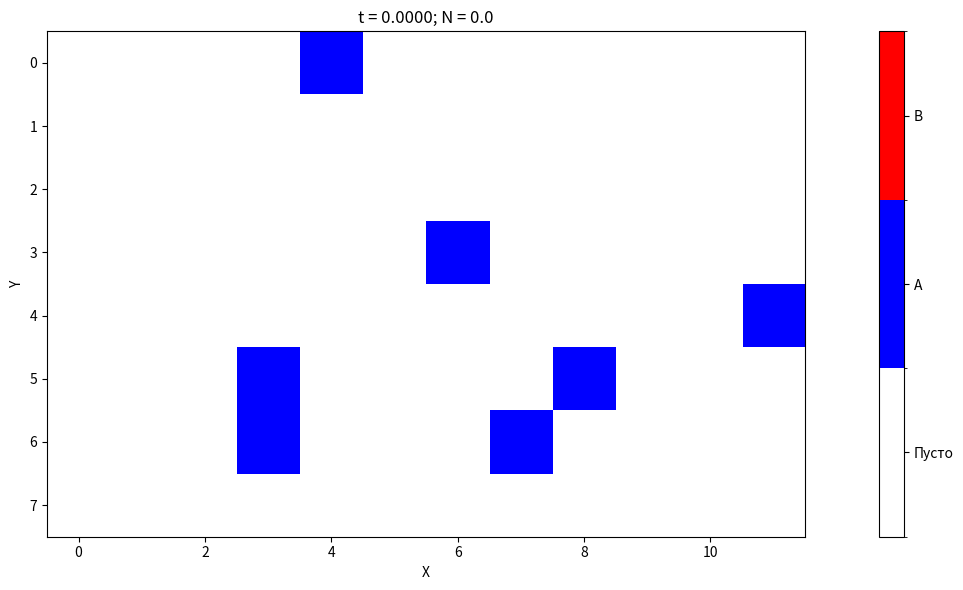
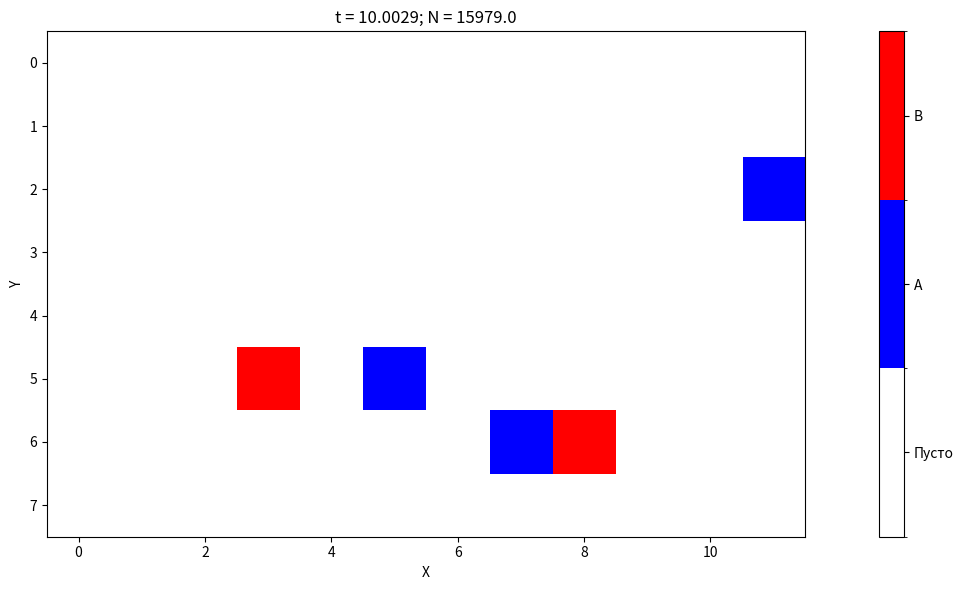
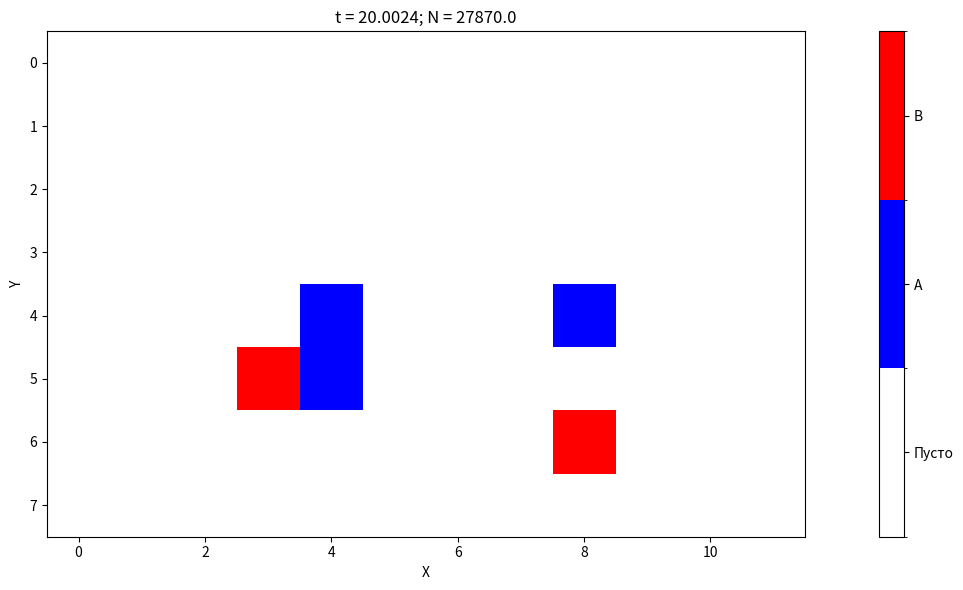
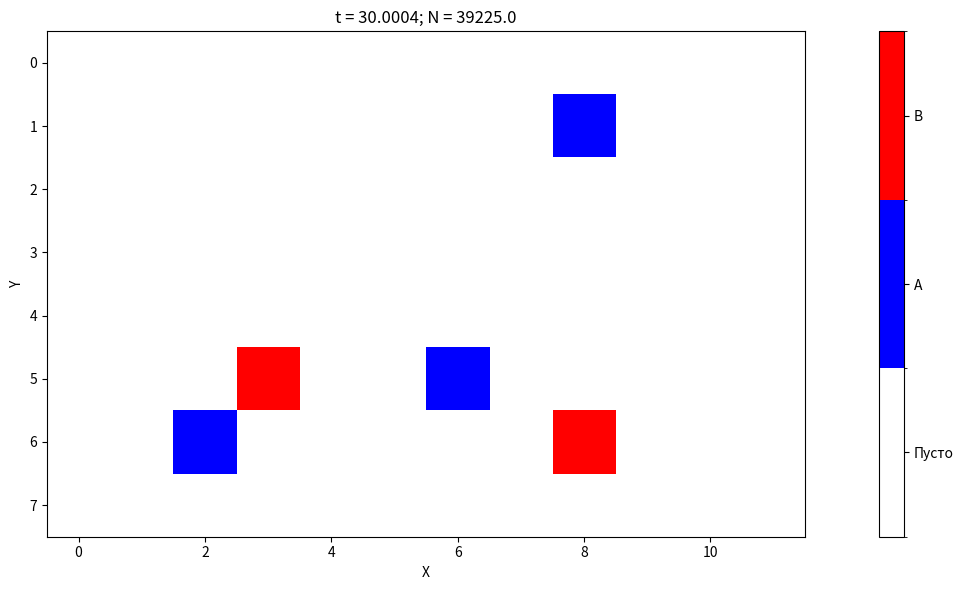
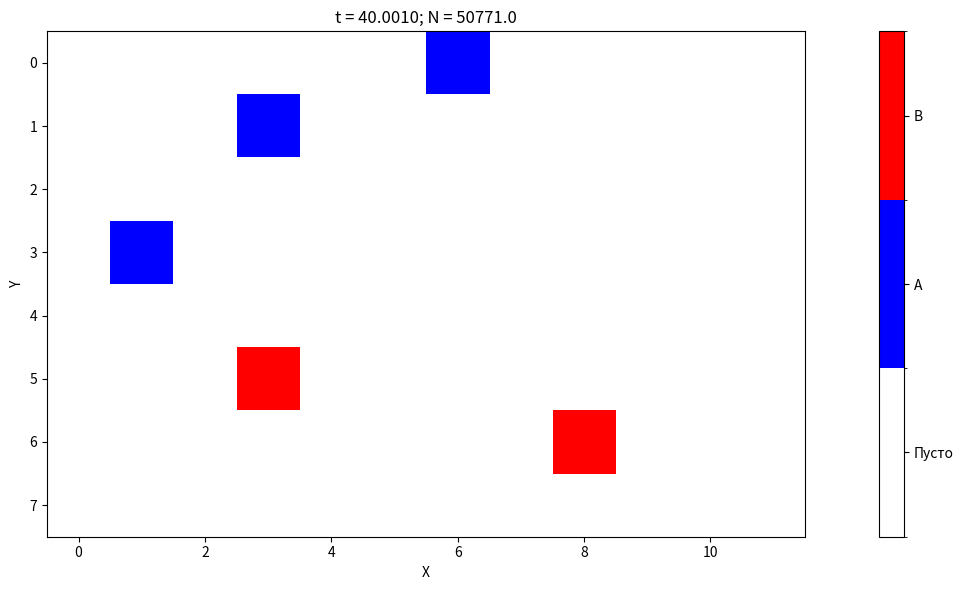
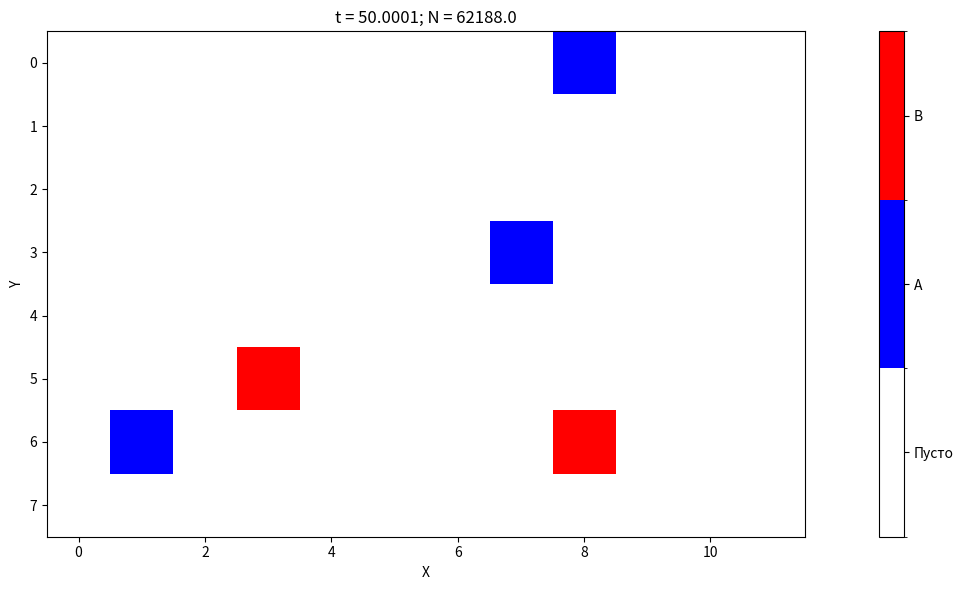
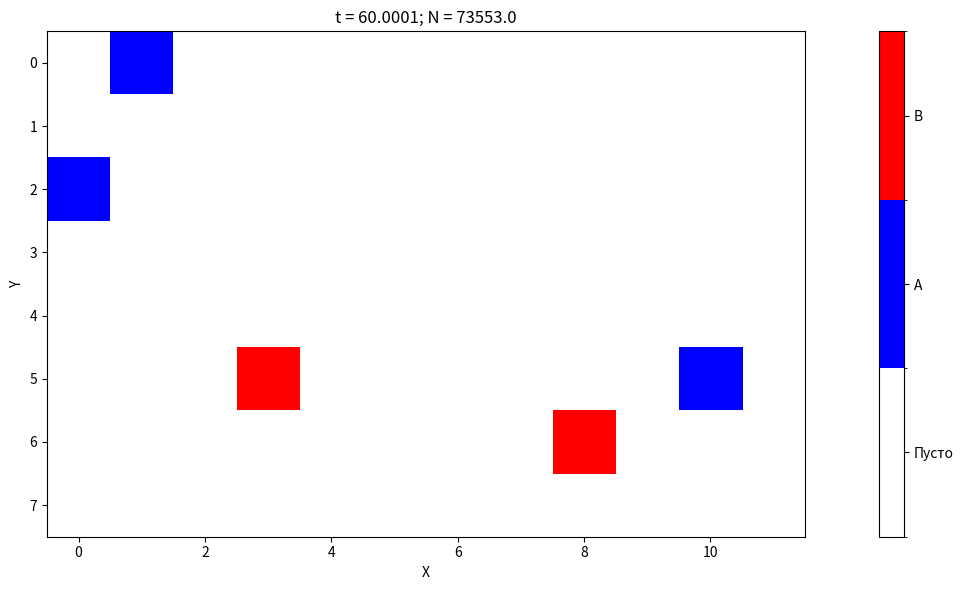
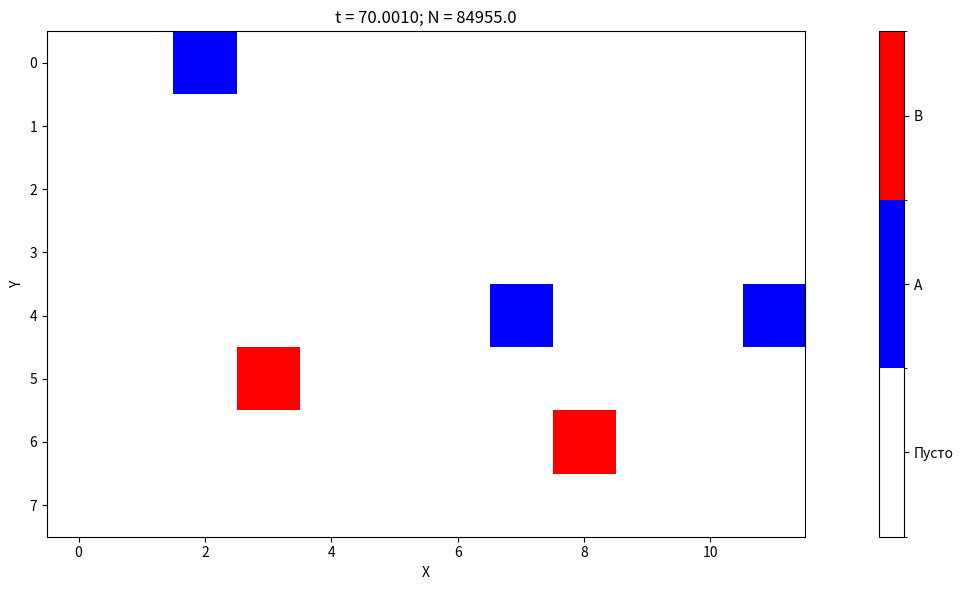
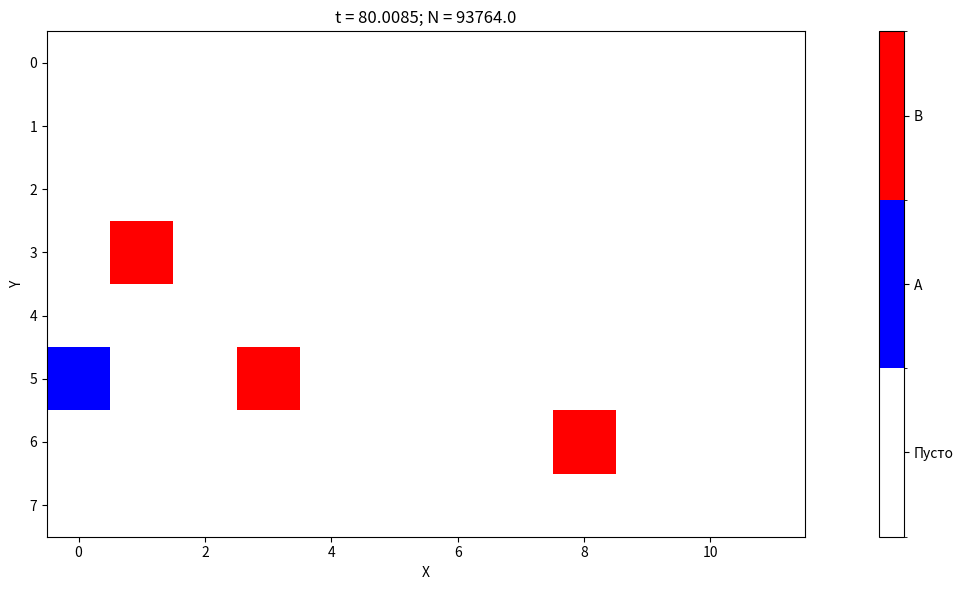
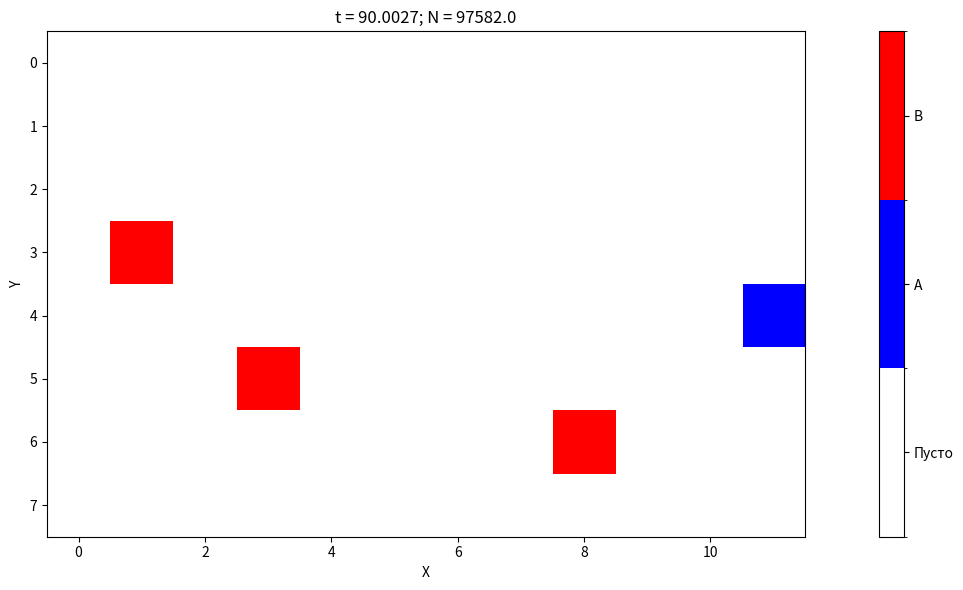
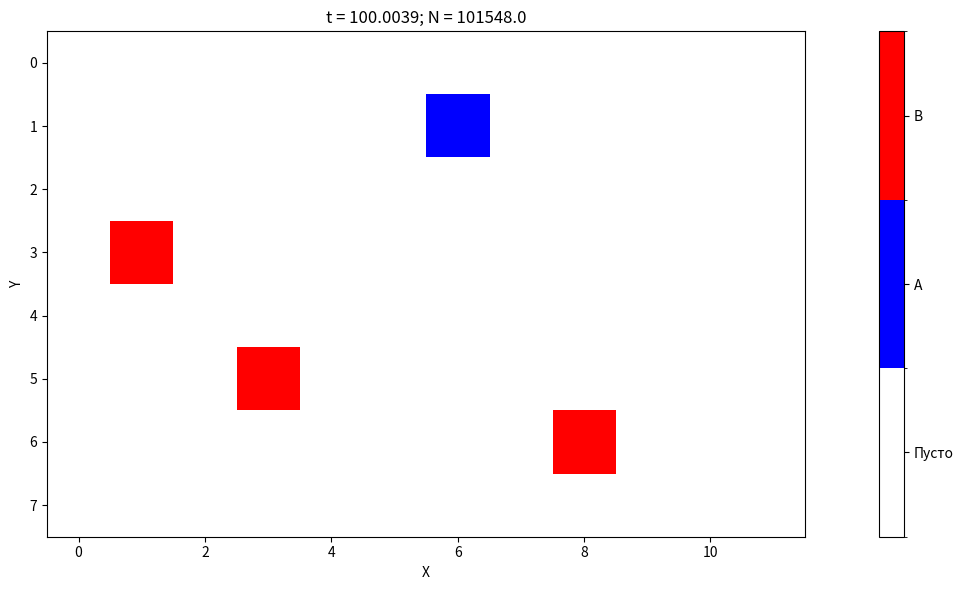
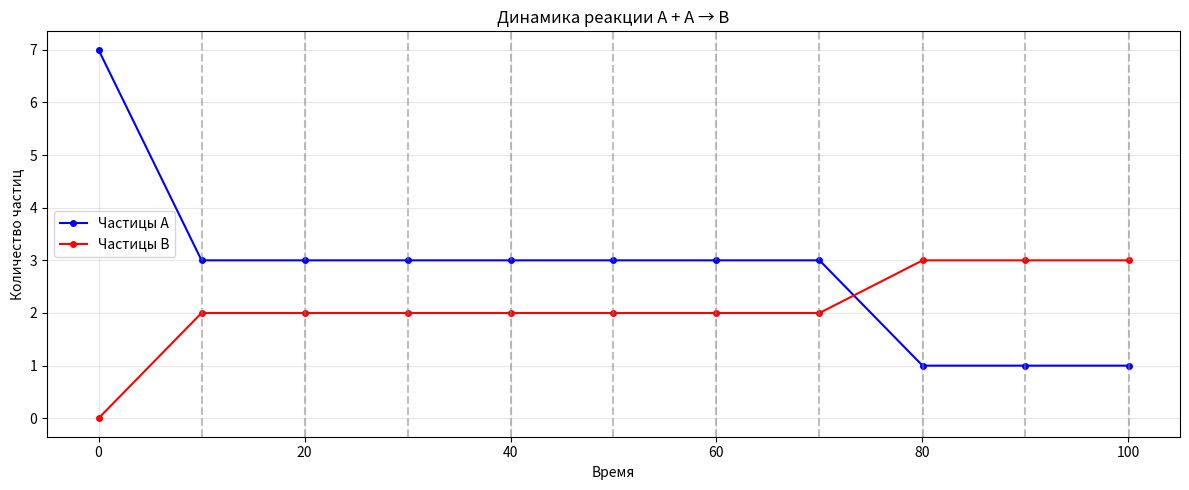

Python code for these plots, in order:
import numpy as np
import matplotlib.pyplot as plt
import matplotlib.colors as mcolors
import random


def get_neighbors(i, j, X, Y):
    neighbors = []
    for di, dj in [(1, 0), (-1, 0), (0, 1), (0, -1)]:
        ni, nj = (i + di) % X, (j + dj) % Y
        neighbors.append((ni, nj))
    return neighbors


def calculate_rates(lattice, X, Y, W, Q):
    events = []
    rates = []
    total_rate = 0.0
    for i in range(X):
        for j in range(Y):
            if lattice[i, j] == 1:
                neighbors = get_neighbors(i, j, X, Y)
                for ni, nj in neighbors:
                    if lattice[ni, nj] == 0:
                        events.append(('move', i, j, ni, nj))
                        rates.append(W)
                        total_rate += W
                    elif lattice[ni, nj] == 1:
                        events.append(('react', i, j, ni, nj))
                        rates.append(Q)
                        total_rate += Q
    return events, rates, total_rate


def execute_event(lattice, event):
    event_type, i, j, ni, nj = event
    if event_type == 'move':
        lattice[ni, nj] = 1
        lattice[i, j] = 0
    elif event_type == 'react':
        lattice[i, j] = 2
        lattice[ni, nj] = 0


def simulate_step(lattice, time, step_count, X, Y, W, Q):
    events, rates, total_rate = calculate_rates(lattice, X, Y, W, Q)
    r = random.random() * total_rate
    sum_rate = 0
    selected_event = None
    for event, rate in zip(events, rates):
        sum_rate += rate
        if sum_rate >= r:
            selected_event = event
            break
    execute_event(lattice, selected_event)
    dt = -np.log(random.random()) / total_rate
    time += dt
    step_count += 1
    return time, step_count


def save_state(history, time, step_count, lattice):
    state = {
        'time': time,
        'step': step_count,
        'lattice': lattice.copy(),
        'count_A': np.sum(lattice == 1),
        'count_B': np.sum(lattice == 2),
        'count_empty': np.sum(lattice == 0)
    }
    history.append(state)


def visualize(history):
    for el in history:
        fig, ax1 = plt.subplots(1, 1, figsize=(15, 6))
        cmap = mcolors.ListedColormap(['white', 'blue', 'red'])
        bounds = [0, 1, 2, 3]
        norm = mcolors.BoundaryNorm(bounds, cmap.N)
        im = ax1.imshow(el['lattice'], cmap=cmap, norm=norm,
                        interpolation='nearest')
        ax1.set_title(f"t = {el['time']:.4f}; N = {el['step']:.1f}")
        ax1.set_xlabel('X')
        ax1.set_ylabel('Y')
        cbar = plt.colorbar(im, ax=ax1, ticks=[0.5, 1.5, 2.5])
        cbar.ax.set_yticklabels(['Пусто', 'A', 'B'])
        plt.tight_layout()
        plt.show()

    fig, ax2 = plt.subplots(1, 1, figsize=(12, 5))
    times = [state['time'] for state in history]
    counts_A = [state['count_A'] for state in history]
    counts_B = [state['count_B'] for state in history]
    ax2.plot(times, counts_A, 'bo-', label='Частицы A', markersize=4)
    ax2.plot(times, counts_B, 'ro-', label='Частицы B', markersize=4)
    ax2.set_xlabel('Время')
    ax2.set_ylabel('Количество частиц')
    ax2.set_title('Динамика реакции A + A → B')
    ax2.legend()
    ax2.grid(True, alpha=0.3)
    for i in range(1, len(history)):
        if i % (len(history) // 10) == 0 or i == len(history) - 1:
            ax2.axvline(x=times[i], color='gray', linestyle='--', alpha=0.5)
    plt.tight_layout()
    plt.show()


def main():
    X, Y = 8, 12
    N_A = 7
    W = 100
    Q = 0.1
    T_total = 100.0

    # Инициализация решетки
    lattice = np.zeros((X, Y), dtype=int)
    positions = random.sample([(i, j) for i in range(X) for j in range(Y)], N_A)
    for i, j in positions:
        lattice[i, j] = 1

    time = 0.0
    step_count = 0
    history = []

    # Симуляция
    output_interval = T_total / 10
    next_output_time = output_interval
    print(f"[N = 0]: t = {time:.4f}")
    save_state(history, time, step_count, lattice)

    while time < T_total:
        time, step_count = simulate_step(lattice, time, step_count, X, Y, W, Q)
        if time >= next_output_time:
            print(f"[N = {step_count}]: t = {time:.4f}")
            save_state(history, time, step_count, lattice)
            next_output_time += output_interval

    visualize(history)


if __name__ == "__main__":
    main()